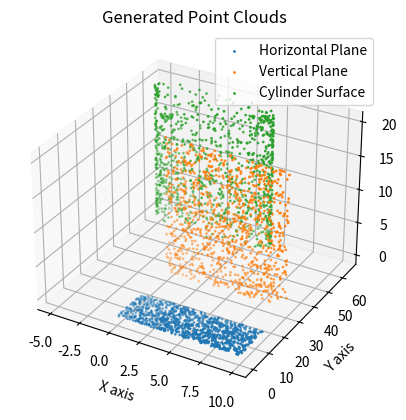

Source code (Python):
import numpy as np
import matplotlib.pyplot as plt

def generate_horizontal_plane(width, length, num_points):
    x = np.random.uniform(0, width, num_points)
    y = np.random.uniform(0, length, num_points)
    z = np.zeros(num_points)
    return np.column_stack((x, y, z))

def generate_vertical_plane(width, height, num_points):
    x = np.random.uniform(0, width, num_points)
    y = np.zeros(num_points)
    z = np.random.uniform(0, height, num_points)
    return np.column_stack((x, y + 30, z))  # przesunięcie w osi Y

def generate_cylinder(radius, height, num_points):
    theta = np.random.uniform(0, 2*np.pi, num_points)
    z = np.random.uniform(0, height, num_points)
    x = radius * np.cos(theta)
    y = radius * np.sin(theta) + 60  # przesunięcie w osi Y
    return np.column_stack((x, y, z))

def save_to_xyz(points, filename):
    np.savetxt(filename, points, fmt="%.6f")

def visualize_all(plane_horizontal, plane_vertical, cylinder):
    fig = plt.figure()
    ax = fig.add_subplot(111, projection='3d')

    ax.scatter(plane_horizontal[:,0], plane_horizontal[:,1], plane_horizontal[:,2], s=1, label='Horizontal Plane')
    ax.scatter(plane_vertical[:,0], plane_vertical[:,1], plane_vertical[:,2], s=1, label='Vertical Plane')
    ax.scatter(cylinder[:,0], cylinder[:,1], cylinder[:,2], s=1, label='Cylinder Surface')

    ax.set_xlabel('X axis')
    ax.set_ylabel('Y axis')
    ax.set_zlabel('Z axis')
    ax.set_title('Generated Point Clouds')
    ax.legend()
    plt.show()

def generate_and_save_clouds():
    num_points = 1000

    plane_horizontal = generate_horizontal_plane(width=10, length=15, num_points=num_points)
    plane_vertical = generate_vertical_plane(width=10, height=20, num_points=num_points)
    cylinder = generate_cylinder(radius=5, height=20, num_points=num_points)

    all_points = np.vstack((plane_horizontal, plane_vertical, cylinder))
    save_to_xyz(all_points, "all_clouds.xyz")

    visualize_all(plane_horizontal, plane_vertical, cylinder)

if __name__ == "__main__":
    generate_and_save_clouds()